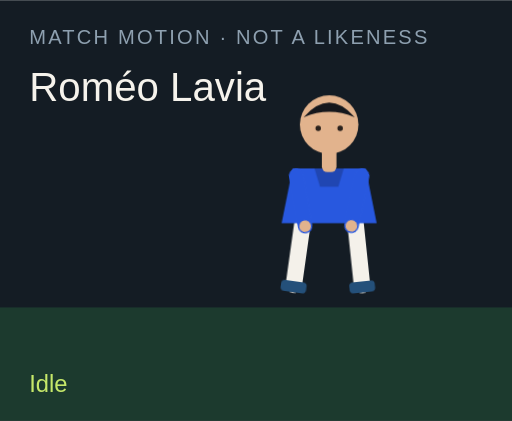
t = 0.00 s
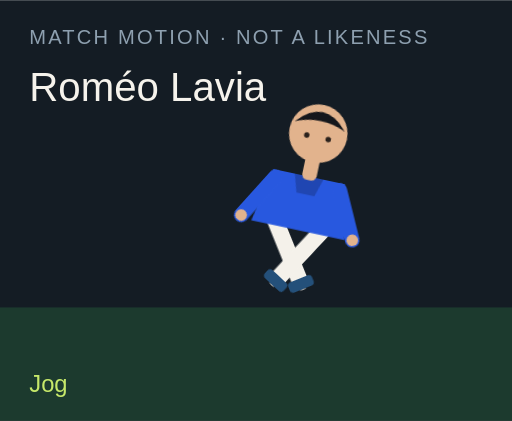
t = 1.50 s
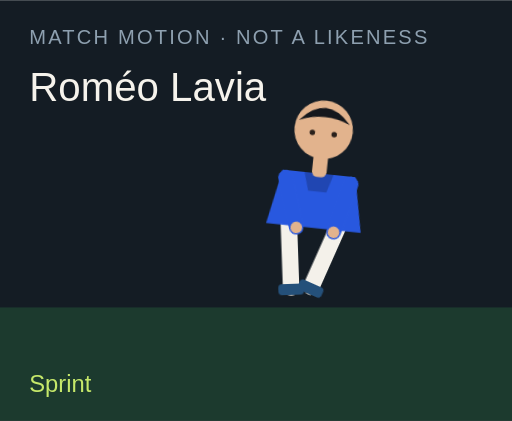
t = 3.00 s
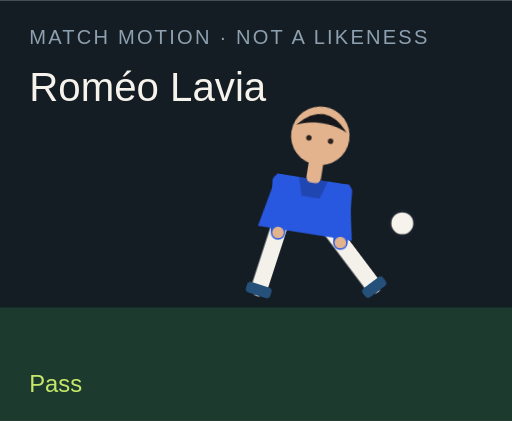
t = 4.50 s
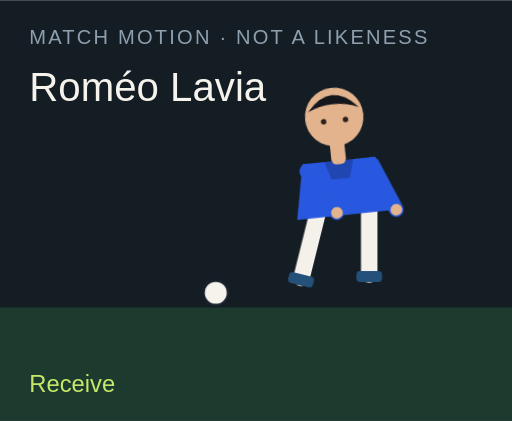
t = 6.00 s
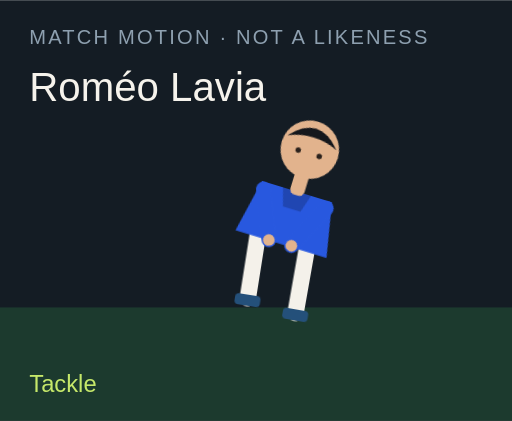
t = 7.50 s

The animated SVG that drew these frames (rendered in a browser with its animation timeline set to each time). Animation: 18 CSS @keyframes rules; one cycle of 9.00 s, repeats indefinitely.

<?xml version="1.0" encoding="UTF-8"?>
<svg xmlns="http://www.w3.org/2000/svg" viewBox="0 0 280 230" role="img">
  <style>@media (prefers-reduced-motion: reduce){animate,animateTransform{display:none}}</style>
  <rect width="280" height="230" fill="#141c24"/>
  <rect y="168" width="280" height="62" fill="#1c3a2e"/>
  <text x="16" y="24" fill="#8ea0b0" font-family="Arial,sans-serif" font-size="11" letter-spacing="1.2">MATCH MOTION · NOT A LIKENESS</text>
  <text x="16" y="55" fill="#f6f3ec" font-family="Impact,sans-serif" font-size="22">Roméo Lavia</text>
  <circle r="7" fill="#f6f3ec" stroke="#172028" stroke-width="2" id="motion-59806" cx="150" cy="160" opacity="0">
    
    
    
  </circle>
  <g transform="translate(132 40)">
    <g id="motion-59828" transform="rotate(0 48 90)">
      
      <g id="motion-59830" transform="translate(0 0)">
        
        <g transform="translate(34 78)"><g id="motion-59832" transform="rotate(8)"><path d="M0 0 V38" stroke="#f4f1ea" stroke-width="9" stroke-linecap="round"/><rect x="-7" y="36" width="14" height="6" rx="2" fill="#24507a"/></g></g>
        <g transform="translate(62 78)"><g id="motion-59834" transform="rotate(-6)"><path d="M0 0 V38" stroke="#f4f1ea" stroke-width="9" stroke-linecap="round"/><rect x="-7" y="36" width="14" height="6" rx="2" fill="#24507a"/></g></g>
        <path d="M28 52 h40 l6 30 H22 Z" fill="#2858df"/>
        <path d="M40 52 h16 l-3 10 H43 Z" fill="#000" opacity=".2"/>
        <g transform="translate(30 56)"><g id="motion-59836" transform="rotate(-10)"><path d="M0 0 V28" stroke="#2858df" stroke-width="8" stroke-linecap="round"/><circle cx="0" cy="28" r="3.2" fill="#e2b38d"/></g></g>
        <g transform="translate(66 56)"><g id="motion-59838" transform="rotate(12)"><path d="M0 0 V28" stroke="#2858df" stroke-width="8" stroke-linecap="round"/><circle cx="0" cy="28" r="3.2" fill="#e2b38d"/></g></g>
        <rect x="44" y="40" width="8" height="14" rx="3" fill="#e2b38d"/>
        <circle cx="48" cy="28" r="16" fill="#e2b38d"/>
        <path d="M34 24 Q48 8 62 24 Q48 18 34 24" fill="#15171c"/>
        <circle cx="42" cy="30" r="1.5" fill="#2a211c"/><circle cx="54" cy="30" r="1.5" fill="#2a211c"/>
      </g>
    </g>
  </g>
  <text x="16" y="214" fill="#c6e86a" font-family="Arial,sans-serif" font-size="13" opacity="1" id="motion-59810">Idle</text><text x="16" y="214" fill="#c6e86a" font-family="Arial,sans-serif" font-size="13" opacity="0" id="motion-59812">Jog</text><text x="16" y="214" fill="#c6e86a" font-family="Arial,sans-serif" font-size="13" opacity="0" id="motion-59814">Sprint</text><text x="16" y="214" fill="#c6e86a" font-family="Arial,sans-serif" font-size="13" opacity="0" id="motion-59816">Dribble</text><text x="16" y="214" fill="#c6e86a" font-family="Arial,sans-serif" font-size="13" opacity="0" id="motion-59818">Pass</text><text x="16" y="214" fill="#c6e86a" font-family="Arial,sans-serif" font-size="13" opacity="0" id="motion-59820">Shoot</text><text x="16" y="214" fill="#c6e86a" font-family="Arial,sans-serif" font-size="13" opacity="0" id="motion-59822">Receive</text><text x="16" y="214" fill="#c6e86a" font-family="Arial,sans-serif" font-size="13" opacity="0" id="motion-59824">Tackle</text><text x="16" y="214" fill="#c6e86a" font-family="Arial,sans-serif" font-size="13" opacity="0" id="motion-59826">Arms wide</text>
<style>@keyframes track-59807{0%{cx:150px}11.1%{cx:156px}22.2%{cx:164px}33.300000000000004%{cx:142px}44.4%{cx:190px}55.60000000000001%{cx:250px}66.7%{cx:118px}77.8%{cx:150px}88.9%{cx:150px}100%{cx:150px}}@keyframes track-59808{0%{cy:160px}11.1%{cy:158px}22.2%{cy:154px}33.300000000000004%{cy:156px}44.4%{cy:148px}55.60000000000001%{cy:96px}66.7%{cy:160px}77.8%{cy:160px}88.9%{cy:160px}100%{cy:160px}}@keyframes track-59809{0%{opacity:0}11.1%{opacity:0}22.2%{opacity:0}33.300000000000004%{opacity:1}44.4%{opacity:1}55.60000000000001%{opacity:1}66.7%{opacity:1}77.8%{opacity:0}88.9%{opacity:0}100%{opacity:0}}@keyframes track-59811{0%{opacity:1}11.1%{opacity:0}22.2%{opacity:0}33.300000000000004%{opacity:0}44.4%{opacity:0}55.60000000000001%{opacity:0}66.7%{opacity:0}77.8%{opacity:0}88.9%{opacity:0}100%{opacity:1}}@keyframes track-59813{0%{opacity:0}11.1%{opacity:1}22.2%{opacity:0}33.300000000000004%{opacity:0}44.4%{opacity:0}55.60000000000001%{opacity:0}66.7%{opacity:0}77.8%{opacity:0}88.9%{opacity:0}100%{opacity:0}}@keyframes track-59815{0%{opacity:0}11.1%{opacity:0}22.2%{opacity:1}33.300000000000004%{opacity:0}44.4%{opacity:0}55.60000000000001%{opacity:0}66.7%{opacity:0}77.8%{opacity:0}88.9%{opacity:0}100%{opacity:0}}@keyframes track-59817{0%{opacity:0}11.1%{opacity:0}22.2%{opacity:0}33.300000000000004%{opacity:1}44.4%{opacity:0}55.60000000000001%{opacity:0}66.7%{opacity:0}77.8%{opacity:0}88.9%{opacity:0}100%{opacity:0}}@keyframes track-59819{0%{opacity:0}11.1%{opacity:0}22.2%{opacity:0}33.300000000000004%{opacity:0}44.4%{opacity:1}55.60000000000001%{opacity:0}66.7%{opacity:0}77.8%{opacity:0}88.9%{opacity:0}100%{opacity:0}}@keyframes track-59821{0%{opacity:0}11.1%{opacity:0}22.2%{opacity:0}33.300000000000004%{opacity:0}44.4%{opacity:0}55.60000000000001%{opacity:1}66.7%{opacity:0}77.8%{opacity:0}88.9%{opacity:0}100%{opacity:0}}@keyframes track-59823{0%{opacity:0}11.1%{opacity:0}22.2%{opacity:0}33.300000000000004%{opacity:0}44.4%{opacity:0}55.60000000000001%{opacity:0}66.7%{opacity:1}77.8%{opacity:0}88.9%{opacity:0}100%{opacity:0}}@keyframes track-59825{0%{opacity:0}11.1%{opacity:0}22.2%{opacity:0}33.300000000000004%{opacity:0}44.4%{opacity:0}55.60000000000001%{opacity:0}66.7%{opacity:0}77.8%{opacity:1}88.9%{opacity:0}100%{opacity:0}}@keyframes track-59827{0%{opacity:0}11.1%{opacity:0}22.2%{opacity:0}33.300000000000004%{opacity:0}44.4%{opacity:0}55.60000000000001%{opacity:0}66.7%{opacity:0}77.8%{opacity:0}88.9%{opacity:1}100%{opacity:0}}@keyframes track-59829{0%{transform:rotate(0deg)}11.1%{transform:rotate(8deg)}22.2%{transform:rotate(16deg)}33.300000000000004%{transform:rotate(6deg)}44.4%{transform:rotate(4deg)}55.60000000000001%{transform:rotate(14deg)}66.7%{transform:rotate(-6deg)}77.8%{transform:rotate(34deg)}88.9%{transform:rotate(0deg)}100%{transform:rotate(0deg)}}@keyframes track-59831{0%{transform:translate(0px,0px)}11.1%{transform:translate(0px,-3px)}22.2%{transform:translate(0px,-6px)}33.300000000000004%{transform:translate(0px,-2px)}44.4%{transform:translate(0px,2px)}55.60000000000001%{transform:translate(0px,-4px)}66.7%{transform:translate(0px,1px)}77.8%{transform:translate(0px,10px)}88.9%{transform:translate(0px,-8px)}100%{transform:translate(0px,0px)}}@keyframes track-59833{0%{transform:rotate(8deg)}11.1%{transform:rotate(-26deg)}22.2%{transform:rotate(-42deg)}33.300000000000004%{transform:rotate(-8deg)}44.4%{transform:rotate(6deg)}55.60000000000001%{transform:rotate(12deg)}66.7%{transform:rotate(20deg)}77.8%{transform:rotate(-8deg)}88.9%{transform:rotate(-8deg)}100%{transform:rotate(8deg)}}@keyframes track-59835{0%{transform:rotate(-6deg)}11.1%{transform:rotate(24deg)}22.2%{transform:rotate(38deg)}33.300000000000004%{transform:rotate(18deg)}44.4%{transform:rotate(-38deg)}55.60000000000001%{transform:rotate(-54deg)}66.7%{transform:rotate(6deg)}77.8%{transform:rotate(-22deg)}88.9%{transform:rotate(8deg)}100%{transform:rotate(-6deg)}}@keyframes track-59837{0%{transform:rotate(-10deg)}11.1%{transform:rotate(24deg)}22.2%{transform:rotate(36deg)}33.300000000000004%{transform:rotate(-18deg)}44.4%{transform:rotate(10deg)}55.60000000000001%{transform:rotate(-24deg)}66.7%{transform:rotate(-30deg)}77.8%{transform:rotate(12deg)}88.9%{transform:rotate(-58deg)}100%{transform:rotate(-10deg)}}@keyframes track-59839{0%{transform:rotate(12deg)}11.1%{transform:rotate(-20deg)}22.2%{transform:rotate(-32deg)}33.300000000000004%{transform:rotate(14deg)}44.4%{transform:rotate(-26deg)}55.60000000000001%{transform:rotate(18deg)}66.7%{transform:rotate(-22deg)}77.8%{transform:rotate(-6deg)}88.9%{transform:rotate(58deg)}100%{transform:rotate(12deg)}}@media(prefers-reduced-motion:no-preference){#motion-59806{animation:track-59807 9s linear infinite both,track-59808 9s linear infinite both,track-59809 9s steps(1,end) infinite both}#motion-59810{animation:track-59811 9s steps(1,end) infinite both}#motion-59812{animation:track-59813 9s steps(1,end) infinite both}#motion-59814{animation:track-59815 9s steps(1,end) infinite both}#motion-59816{animation:track-59817 9s steps(1,end) infinite both}#motion-59818{animation:track-59819 9s steps(1,end) infinite both}#motion-59820{animation:track-59821 9s steps(1,end) infinite both}#motion-59822{animation:track-59823 9s steps(1,end) infinite both}#motion-59824{animation:track-59825 9s steps(1,end) infinite both}#motion-59826{animation:track-59827 9s steps(1,end) infinite both}#motion-59828{animation:track-59829 9s linear infinite both}#motion-59830{animation:track-59831 9s linear infinite both}#motion-59832{animation:track-59833 9s linear infinite both}#motion-59834{animation:track-59835 9s linear infinite both}#motion-59836{animation:track-59837 9s linear infinite both}#motion-59838{animation:track-59839 9s linear infinite both}}</style></svg>
